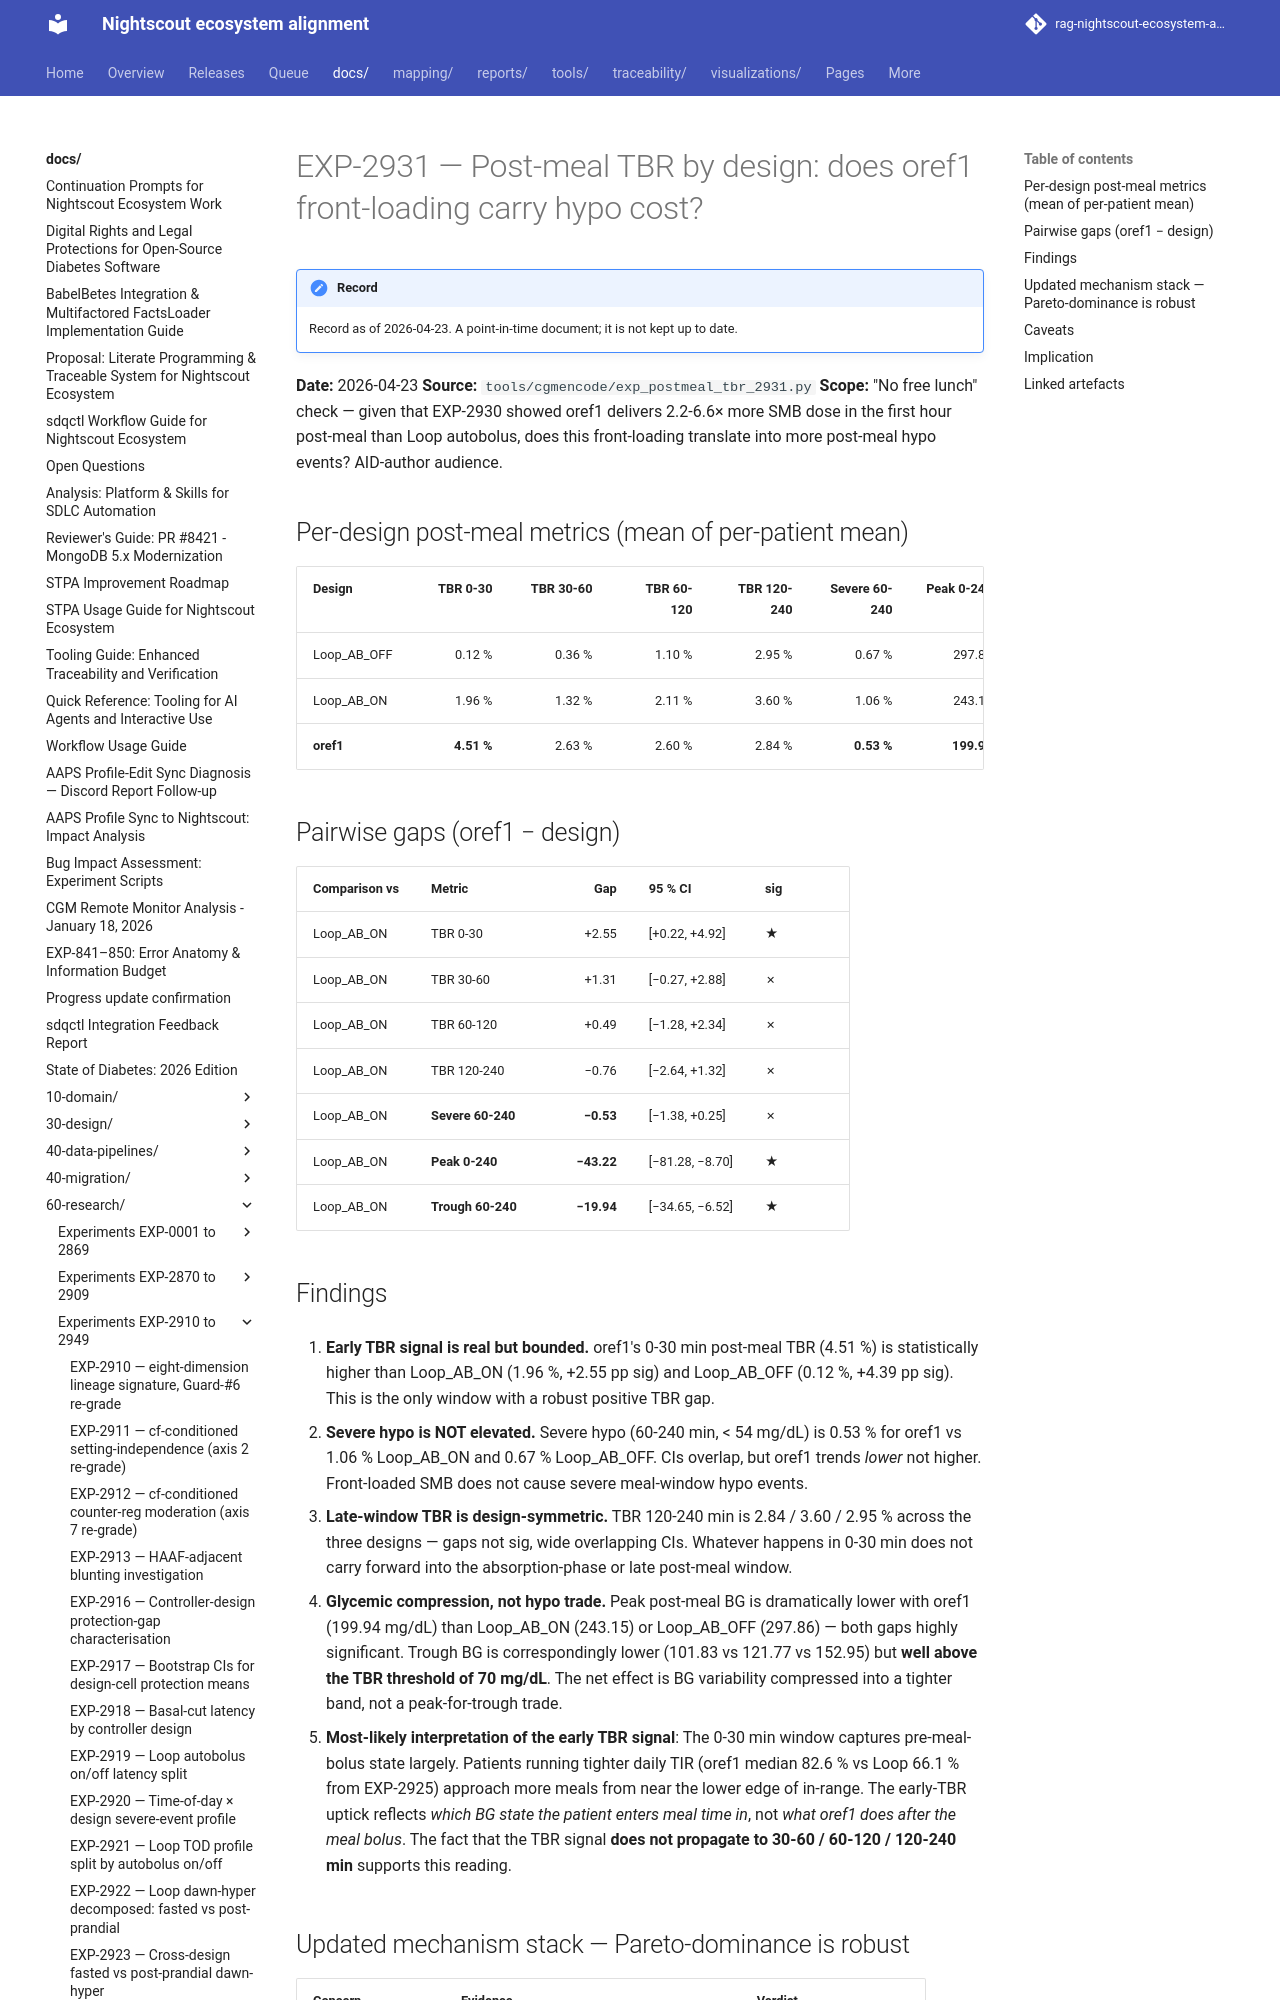

repository: bewest/rag-nightscout-ecosystem-alignment · page: docs/60-research/exp-2931-postmeal-tbr-2026-04-23.html · generator: mkdocs

# EXP-2931 — Post-meal TBR by design: does oref1 front-loading carry hypo cost?

**Date:** 2026-04-23
**Source:** `tools/cgmencode/exp_postmeal_tbr_2931.py`
**Scope:** "No free lunch" check — given that EXP-2930 showed
oref1 delivers 2.2-6.6× more SMB dose in the first hour post-meal
than Loop autobolus, does this front-loading translate into more
post-meal hypo events? AID-author audience.

## Per-design post-meal metrics (mean of per-patient mean)

| Design       | TBR 0-30 | TBR 30-60 | TBR 60-120 | TBR 120-240 | Severe 60-240 | Peak 0-240 | Trough 60-240 |
|--------------|---------:|----------:|-----------:|------------:|--------------:|-----------:|--------------:|
| Loop_AB_OFF  | 0.12 %   | 0.36 %    | 1.10 %     | 2.95 %      | 0.67 %        | 297.86     | 152.95        |
| Loop_AB_ON   | 1.96 %   | 1.32 %    | 2.11 %     | 3.60 %      | 1.06 %        | 243.15     | 121.77        |
| **oref1**    | **4.51 %** | 2.63 %  | 2.60 %     | 2.84 %      | **0.53 %**    | **199.94** | **101.83**    |

## Pairwise gaps (oref1 − design)

| Comparison vs        | Metric             | Gap     | 95 % CI               | sig |
|----------------------|--------------------|--------:|-----------------------|-----|
| Loop_AB_ON           | TBR 0-30           | +2.55   | [+0.22, +4.92]        | ★   |
| Loop_AB_ON           | TBR 30-60          | +1.31   | [−0.27, +2.88]        | ✗   |
| Loop_AB_ON           | TBR 60-120         | +0.49   | [−1.28, +2.34]        | ✗   |
| Loop_AB_ON           | TBR 120-240        | −0.76   | [−2.64, +1.32]        | ✗   |
| Loop_AB_ON           | **Severe 60-240**  | **−0.53** | [−1.38, +0.25]      | ✗   |
| Loop_AB_ON           | **Peak 0-240**     | **−43.22** | [−81.28, −8.70]   | ★   |
| Loop_AB_ON           | **Trough 60-240**  | **−19.94** | [−34.65, −6.52]   | ★   |
